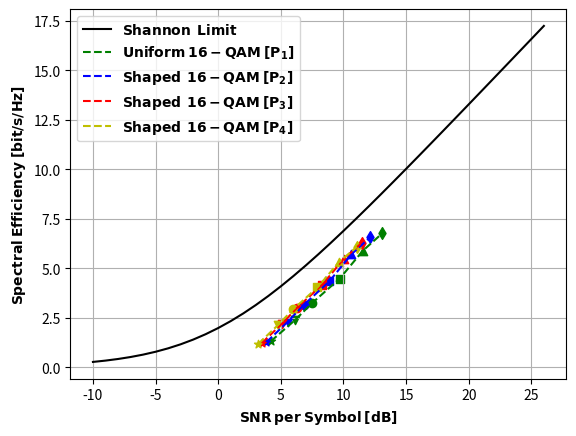

Write the Python code that produced this figure.
# -*- coding: utf-8 -*-
"""
Created on Sun Mar 22 23:42:03 2020

@author: Ahmad
"""

from numpy import log2
import numpy as np
import matplotlib.pyplot as plt
arr = np.array

SR = {'P1': 1, 'P2': 0.9702, 'P3':0.9302, 'P4': 0.9002} #Shaping Rate of 16-QAM Distributions in Dictionary form

# SR = {'P1': 1, 'P2': 0.9503, 'P': 0.9003} #Shaping Rate of 64-QAM Distributions in Dictionary form

# SR = {'P1': 1, 'P2': 0.9506, 'P': 0.9005} #Shaping Rate of 256-QAM Distributions in Dictionary form

CR = {'1': 0.855, '2': 0.744, '3': 0.566, '4': 0.410, '5': 0.299, '6': 0.166} #Rate of the Codes

Rs = 32e9 #Baud Rate
# M = 8 #Modulation Order


# def entr(p1,p2,p3,p4):
#     return -p1*log2(p1/4)-p2*log2(p2/8)-p3*log2(p3/4)-p4*log2(p4/4);

def entr(p1,p2):
    return -p1*log2(p1/4)-p2*log2(p2/4)

P='P'
P1='P1'
P2='P2'
P3='P3'
P4='P4'
C1='1'
C2='2'
C3='3'
C4='4'
C5='5'
C6='6'

def BR(ent, M, code):
# def BR(ent, M):
     m = np.log2(M) #Number of bit-levels of Modulation, two 4-PAM (16-QAM=4-PAM * 4-PAM)
     # BPS = Ent[ent]-((1-CR[code])*m) #Bit per Symbol
     BPS = 2*m*CR[code]*SR[ent] 
     # return 2*BPS*Rs*1e-9
     return BPS/1.01
# print(BR(P1, C2))

EsN0_dB = list(np.arange(-10,26.1)) #SNR per Symbol 
EsN0_dB = arr(EsN0_dB)
EsN0 = 10**(0.1*EsN0_dB)
# C = 2*1.01*Rs*np.log2(1+snr) #Shannon Capacity Limit
SE = 2*np.log2(1+EsN0/1.01) #Shannon Spectral Eff. Limit (bit/s/Hz) for Dual Polarization
plt.plot(EsN0_dB, SE, 'k-', label='$\mathbf{Shannon\:\:Limit}$')
plt.xlabel('$\mathbf{SNR\:per\:Symbol\:[dB]}$')
# plt.ylabel('$\mathbf{Information\:Bit\:Rate\:R_{b}\:[Gbit/s]}$')
plt.ylabel('$\mathbf{Spectral\:Efficiency\:[bit/s/Hz]}$')
plt.grid(True, which='both')

# =============================================================================
# 4-ASK
# =============================================================================


# SNR = [5.1181]
# R = [BR(P1,4)]
# M1 = ['*']
# for i,j,m in zip(SNR,R,M1): 
#     plt.scatter(i, j, c='g', marker=m)
# plt.plot(SNR, R, 'g--', label='$\mathbf{Uniform\:4-ASK\:[P_{1}]}$')



# SNR=arr(SNR)
# SNR_Sh=SNR-2.47
# R = [BR(P4,4)]
# M1 = ['*']
# for i,j,m in zip(SNR_Sh,R,M1): 
#     plt.scatter(i, j, c='c', marker=m)
# plt.plot(SNR_Sh, R, 'c--', label='$\mathbf{Shaped\:\:4-ASK\:[P_{2}]}$')


# =============================================================================
# #8-QAM
# =============================================================================

# SNR = [2.2, 4.3, 5.9, 7.5, 9.5, 10.8] #8-QAM SNR Values
# R = [BR(P,8,C6), BR(P,8,C5), BR(P,8,C4), BR(P,8,C3), BR(P,8,C2), BR(P,8,C1)] #8-QAM Rate Values
# M1 = ['*', 'v', 'o', 's', '^', 'd']
# for i,j,m in zip(SNR,R,M1): 
#     plt.scatter(i, j, c='b', marker=m)
# plt.plot(SNR, R, 'b-', label='$\mathbf{Uniform\:8-QAM\:[P_{1}^{\'}]}$')


# SNR=arr(SNR)
# SNR_Sh=SNR-2.34
# R = [BR(PP,8,C6), BR(PP,8,C5), BR(PP,8,C4), BR(PP,8,C3), BR(PP,8,C2), BR(PP,8,C1)] #8-QAM Shaped Rate Values
# for i,j,m in zip(SNR_Sh,R,M1): 
#     plt.scatter(i, j, c='lime', marker=m)
# plt.plot(SNR_Sh, R, 'lime', label='$\mathbf{Shaped\:\:8-QAM\:[P_{2}^{\'}]}$')


# SNR=arr(SNR)
# SNR_Sh=SNR-4.4399999999999995
# R = [BR(PPP,8,C6), BR(PPP,8,C5), BR(PPP,8,C4), BR(PPP,8,C3), BR(PPP,8,C2), BR(PPP,8,C1)] #8-QAM Shaped Rate Values
# for i,j,m in zip(SNR_Sh,R,M1): 
#     plt.scatter(i, j, c='deeppink', marker=m)
# plt.plot(SNR_Sh, R, 'deeppink', label='$\mathbf{Shaped\:\:8-QAM\:[P_{*}^{\'}]}$')



# =============================================================================
# #16-QAM
# =============================================================================


SNR = [4.2, 6.1, 7.5, 9.7, 11.55, 13.1] #16-QAM SNR per Symbol Values
R = [BR(P1,16,C6), BR(P1,16,C5), BR(P1,16,C4), BR(P1,16,C3), BR(P1,16,C2), BR(P1,16,C1)] #16-QAM Rate Values
M1 = ['*', 'v', 'o', 's', '^', 'd']
# M1.pop(0)
for i,j,m in zip(SNR,R,M1): 
    plt.scatter(i, j, c='g', marker=m)
plt.plot(SNR, R, 'g--', label='$\mathbf{Uniform\:16-QAM\:[P_{1}]}$')
# plt.axhline(y=BR(P1,16,C6), c='g', xmin=0.32, xmax=0.55, ls='--')

SNR=arr(SNR)
SNR_Sh1=arr([3.8527259897500334, 5.5485611778548645, 6.827952740074469, 8.881271445695845, 10.64123999076437, 12.134474768437897])
R = [BR(P2,16,C6), BR(P2,16,C5), BR(P2,16,C4), BR(P2,16,C3), BR(P2,16,C2), BR(P2,16,C1)] #16-QAM Shaped Rate Values
for i,j,m in zip(SNR_Sh1,R,M1): 
    plt.scatter(i, j, c='b', marker=m)
plt.plot(SNR_Sh1, R, 'b--', label='$\mathbf{Shaped\:\:16-QAM\:[P_{2}]}$')
# plt.axhline(y=BR(P2,16,C6), c='b',xmin=0.29, xmax=0.5, ls='--')

SNR=arr(SNR)
SNR_Sh2=arr([3.4758915379230526, 5.087370891672132, 6.315349946431745, 8.304412638431153, 10.02391575678083, 11.491197551385707])
R = [BR(P3,16,C6), BR(P3,16,C5), BR(P3,16,C4), BR(P3,16,C3), BR(P3,16,C2), BR(P3,16,C1)] #16-QAM Shaped Rate Values
for i,j,m in zip(SNR_Sh2,R,M1): 
    plt.scatter(i, j, c='r', marker=m)
plt.plot(SNR_Sh2, R, 'r--', label='$\mathbf{Shaped\:\:16-QAM\:[P_{3}]}$')
# # plt.axhline(y=BR(P3,16,C6), c='r',xmin=0.26, xmax=0.46, ls='--')

SNR=arr(SNR)
SNR_Sh3=arr([3.197709403414957, 4.767484881878317, 5.969690493131033, 7.926136050885408, 9.62485102728319, 11.078691675086944])
R = [BR(P4,16,C6), BR(P4,16,C5), BR(P4,16,C4), BR(P4,16,C3), BR(P4,16,C2), BR(P4,16,C1)] #16-QAM Shaped Rate Values
for i,j,m in zip(SNR_Sh3,R,M1): 
    plt.scatter(i, j, c='y', marker=m)
plt.plot(SNR_Sh3, R, 'y--', label='$\mathbf{Shaped\:\:16-QAM\:[P_{4}]}$')
# # plt.axhline(y=BR(P4,16,C6), c='y',xmin=0.25, xmax=0.41, ls='--')

print(SNR-SNR_Sh3)
# SNR=arr(SNR)
# SNR_Sh=SNR-1.75
# R = [BR(P,16,C6), BR(P,16,C5), BR(P,16,C4), BR(P,16,C3), BR(P,16,C2), BR(P,16,C1)] #16-QAM Shaped Rate Values
# for i,j,m in zip(SNR_Sh,R,M1): 
#     plt.scatter(i, j, c='c', marker=m)
# plt.plot(SNR_Sh, R, 'c--', label='$\mathbf{Shaped\:\:16-QAM\:[P_{*}]}$')

# plt.text()


# SNR = [4.2, 6.1, 7.5, 9.7, 11.55, 13.1] #16-QAM SNR Values
# R = [BR(P1,16,C6), BR(P1,16,C5), BR(P1,16,C4), BR(P1,16,C3), BR(P1,16,C2), BR(P1,16,C1)] #16-QAM Rate Values
# M1 = ['*', 'v', 'o', 's', '^', 'd']
# # M1.pop(0)
# for i,j,m in zip(SNR,R,M1): 
#     plt.scatter(i, j, c='g', marker=m)
# plt.plot(SNR, R, 'g--', label='$\mathbf{Uniform\:16-QAM\:[P_{1}]}$')


# SNR=arr(SNR)
# SNR_Sh1=SNR-0.68
# R = [BR(P2,16,C6), BR(P2,16,C5), BR(P2,16,C4), BR(P2,16,C3), BR(P2,16,C2), BR(P2,16,C1)] #16-QAM Shaped Rate Values
# for i,j,m in zip(SNR_Sh1,R,M1): 
#     plt.scatter(i, j, c='b', marker=m)
# plt.plot(SNR_Sh1, R, 'b--', label='$16-QAM\:[Shaped:P_{2}]$')

# SNR=arr(SNR)
# SNR_Sh2=SNR-0.91
# R = [BR(P3,16,C6), BR(P3,16,C5), BR(P3,16,C4), BR(P3,16,C3), BR(P3,16,C2), BR(P3,16,C1)] #16-QAM Shaped Rate Values
# for i,j,m in zip(SNR_Sh2,R,M1): 
#     plt.scatter(i, j, c='r', marker=m)
# plt.plot(SNR_Sh2, R, 'r--', label='$16-QAM\:[Shaped:P_{3}]$')


# SNR=arr(SNR)
# SNR_Sh3=SNR-2.01
# R = [BR(P4,16,C6), BR(P4,16,C5), BR(P4,16,C4), BR(P4,16,C3), BR(P4,16,C2), BR(P4,16,C1)] #16-QAM Shaped Rate Values
# for i,j,m in zip(SNR_Sh3,R,M1): 
#     plt.scatter(i, j, c='m', marker=m)
# plt.plot(SNR_Sh3, R, 'm--', label='$\mathbf{Shaped\:\:16-QAM\:[P_{4}]}$')

 

# =============================================================================
# #64-QAM
# =============================================================================
           
# SNR=[11.699173314575678, 13.27571629284304, 14.48212056204019, 16.443898393754182, 18.146023372240027, 19.602073942267065]#64-QAM SNR Values
# R = [BR(P1,64,C6), BR(P1,64,C5), BR(P1,64,C4), BR(P1,64,C3), BR(P1,64,C2), BR(P1,64,C1)] #64-QAM Rate Values
# M1 = ['*', 'v', 'o', 's', '^', 'd']
# # M1.pop(0)
# for i,j,m in zip(SNR,R,M1): 
#     plt.scatter(i, j, c='b', marker=m)
# plt.plot(SNR, R, 'b--', label='$\mathbf{Uniform\:64-QAM\;[P_{1}^{\'\'}]}$')

# SNR=arr(SNR)
# SNR_Sh=[10.225619813067299, 11.669519141394042, 12.792453735663461, 14.64682550378394, 16.279377244487925, 17.689938527057013]
# R = [BR(P2,64,C6), BR(P2,64,C5), BR(P2,64,C4), BR(P2,64,C3), BR(P2,64,C2), BR(P2,64,C1)] #64-QAM Shaped Rate Values
# for i,j,m in zip(SNR_Sh,R,M1): 
#     plt.scatter(i, j, c='y', marker=m)
# plt.plot(SNR_Sh, R, 'y--', label='$\mathbf{Shaped\:\:64-QAM\:[P_{2}^{\'\'}]}$')

# SNR=arr(SNR)
# SNR_Sh1=[9.278017713802127, 10.687995014448111, 11.78917648744872, 13.615061865810116, 15.228842122247439, 16.626983599922013]
# R = [BR(P,64,C6), BR(P,64,C5), BR(P,64,C4), BR(P,64,C3), BR(P,64,C2), BR(P,64,C1)] #64-QAM Shaped Rate Values
# for i,j,m in zip(SNR_Sh1,R,M1): 
#     plt.scatter(i, j, c='r', marker=m)
# plt.plot(SNR_Sh1, R, 'r--', label='$\mathbf{Shaped\:\:64-QAM\:[P_{*}^{\'\'}]}$')


# =============================================================================
# #256-QAM
# =============================================================================
           
# SNR=[18.261069302221493, 19.724180946349065, 20.859361132002196, 22.729677392142445, 24.372676769902778, 25.79012333835689] #256-QAM SNR Values
# R = [BR(P1,256,C6), BR(P1,256,C5), BR(P1,256,C4), BR(P1,256,C3), BR(P1,256,C2), BR(P1,256,C1)] #256-QAM Rate Values
# M1 = ['*', 'v', 'o', 's', '^', 'd']
# # M1.pop(0)
# for i,j,m in zip(SNR,R,M1): 
#     plt.scatter(i, j, c='b', marker=m)
# plt.plot(SNR, R, 'b--', label='$\mathbf{Uniform\:256-QAM\;[P_{1}^{\'\'}]}$')

# SNR=arr(SNR)
# SNR_Sh=[16.1133025634809875, 17.506592579377415, 18.597008140812033, 20.408717509218054, 22.013105316354107, 23.40500873851593]
# R = [BR(P2,256,C6), BR(P2,256,C5), BR(P2,256,C4), BR(P2,256,C3), BR(P2,256,C2), BR(P2,256,C1)] #256-QAM Shaped Rate Values
# for i,j,m in zip(SNR_Sh,R,M1): 
#     plt.scatter(i, j, c='y', marker=m)
# plt.plot(SNR_Sh, R, 'y--', label='$\mathbf{Shaped\:\:256-QAM\:[P_{2}^{\'\'}]}$')

# SNR=arr(SNR)
# SNR_Sh1=[14.797539678215902, 16.176635893854534, 17.257866180828035, 19.057439777991274, 20.65375977742424, 22.040292210851582]
# R = [BR(P,256,C6), BR(P,256,C5), BR(P,256,C4), BR(P,256,C3), BR(P,256,C2), BR(P,256,C1)] #256-QAM Shaped Rate Values
# for i,j,m in zip(SNR_Sh1,R,M1): 
#     plt.scatter(i, j, c='r', marker=m)
# plt.plot(SNR_Sh1, R, 'r--', label='$\mathbf{Shaped\:\:256-QAM\:[P_{*}^{\'\'}]}$')


plt.legend()


# SNR = [7.995102357693452, 8.693425648368581, 8.926206067730428, 10.031752248985907]
# SNR = [10.743455682160155, 11.474598979984345, 11.711504043595685, 12.830121498643816]
# SNR = [9.701291988830022, 7.7723875816142325, 7.372216934135349, 5.714400630266691]
# R=[]
# Ent={'P1': 4, 'P2': 3.8033, 'P3': 3.7417, 'P4':3.3834}
# P1='P1'
# P2='P2'
# P3='P3'
# P4='P4'
# for x in Ent:
#     print(Ent[x])
#     R.append(2*Rs*(1e-9)*Ent[x])  
# plt.scatter(SNR, R)

# plt.savefig('Shannon16.eps')
plt.show()